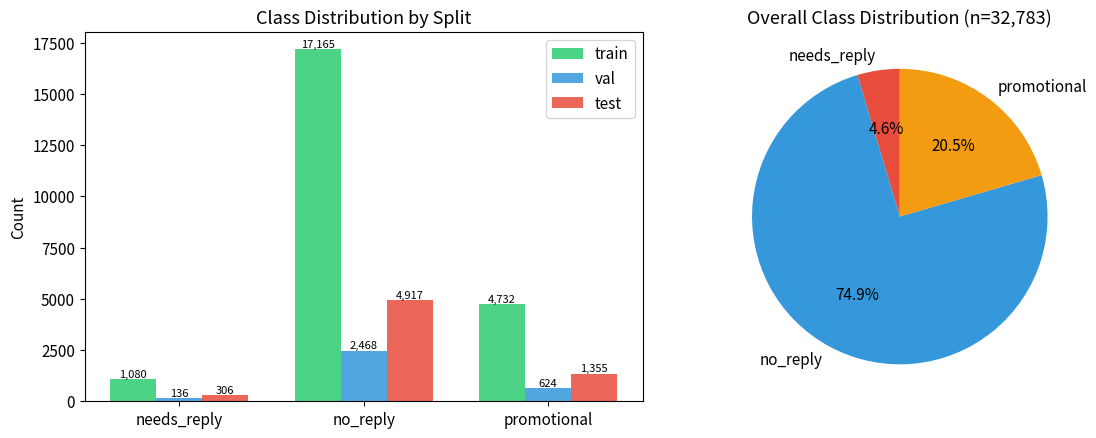

Generate this figure with matplotlib: (Note: this script raises an exception after producing the figure.)
"""
Generate all charts for CS156 Assignment 2 final report.
Run: python generate_charts.py
Output: charts/ folder with PNGs
"""

import matplotlib.pyplot as plt
import matplotlib
import numpy as np

matplotlib.rcParams.update({
    'font.size': 11,
    'axes.titlesize': 13,
    'axes.labelsize': 11,
    'figure.dpi': 150,
    'savefig.dpi': 150,
    'savefig.bbox': 'tight',
})

OUT = "charts"

# ═══════════════════════════════════════════════════════════════
# DATA
# ═══════════════════════════════════════════════════════════════

# Class distribution
class_dist = {
    "train": {"needs_reply": 1080, "no_reply": 17165, "promotional": 4732},
    "val":   {"needs_reply": 136,  "no_reply": 2468,  "promotional": 624},
    "test":  {"needs_reply": 306,  "no_reply": 4917,  "promotional": 1355},
}

# A1 baselines
a1 = {
    "Logistic Regression": {"acc": 0.85, "macro_f1": 0.719, "nr_f1": 0.43, "nr_p": 0.32, "nr_r": 0.67, "nor_f1": 0.89, "pro_f1": 0.83},
    "Naive Bayes":         {"acc": 0.76, "macro_f1": 0.650, "nr_f1": 0.39, "nr_p": 0.27, "nr_r": 0.72, "nor_f1": 0.82, "pro_f1": 0.74},
    "MLP (256→128)":       {"acc": 0.89, "macro_f1": 0.656, "nr_f1": 0.20, "nr_p": 0.48, "nr_r": 0.13, "nor_f1": 0.93, "pro_f1": 0.84},
}

# Best transformer per architecture (from Run 3 / Run 4)
best_transformers = {
    "DistilBERT\n(66M, LR 3e-5, Ep 5)":  {"acc": 0.875, "macro_f1": 0.764, "nr_f1": 0.535, "nr_p": 0.427, "nr_r": 0.716, "nor_f1": 0.914, "pro_f1": 0.844},
    "XLM-R\n(278M, LR 3e-5, Ep 5)":       {"acc": 0.874, "macro_f1": 0.754, "nr_f1": 0.501, "nr_p": 0.402, "nr_r": 0.663, "nor_f1": 0.913, "pro_f1": 0.849},
    "mBERT\n(178M, LR 3e-5, Ep 8)":       {"acc": 0.870, "macro_f1": 0.757, "nr_f1": 0.507, "nr_p": 0.385, "nr_r": 0.742, "nor_f1": 0.909, "pro_f1": 0.856},
}

# All DistilBERT configs for LR analysis
distilbert_configs = [
    {"label": "LR 2e-5, Ep 3",       "lr": 2e-5, "ep": 3,  "macro_f1": 0.740, "nr_f1": 0.502, "nr_p": 0.359, "nr_r": 0.833},
    {"label": "LR 2e-5, Ep 8",       "lr": 2e-5, "ep": 8,  "macro_f1": 0.763, "nr_f1": 0.541, "nr_p": 0.427, "nr_r": 0.739},
    {"label": "LR 3e-5, Ep 5",       "lr": 3e-5, "ep": 5,  "macro_f1": 0.764, "nr_f1": 0.535, "nr_p": 0.427, "nr_r": 0.716},
    {"label": "LR 3e-5, Ep 8",       "lr": 3e-5, "ep": 8,  "macro_f1": 0.757, "nr_f1": 0.522, "nr_p": 0.401, "nr_r": 0.745},
    {"label": "LR 5e-5, Ep 4",       "lr": 5e-5, "ep": 4,  "macro_f1": 0.753, "nr_f1": 0.503, "nr_p": 0.387, "nr_r": 0.719},
    {"label": "LR 5e-5, Ep 4, ML384","lr": 5e-5, "ep": 4,  "macro_f1": 0.762, "nr_f1": 0.525, "nr_p": 0.412, "nr_r": 0.726},
    {"label": "LR 5e-5, Ep 8",       "lr": 5e-5, "ep": 8,  "macro_f1": 0.748, "nr_f1": 0.479, "nr_p": 0.422, "nr_r": 0.552},
]

# Training trajectories (Run 4 + Run 3 models)
trajectories = {
    "DistilBERT 2e-5": {
        "epochs": [1,2,3,4,5,6,7,8,9,10,11],
        "train_loss": [1.082,0.444,0.328,0.279,0.231,0.196,0.170,0.146,0.128,0.123,0.110],
        "val_loss":   [0.579,0.392,0.377,0.363,0.400,0.391,0.456,0.529,0.587,0.653,0.664],
        "macro_f1":   [0.531,0.671,0.701,0.713,0.736,0.728,0.737,0.741,0.745,0.739,0.742],
        "nr_recall":  [0.949,0.897,0.934,0.882,0.897,0.853,0.816,0.713,0.706,0.676,0.647],
    },
    "DistilBERT 5e-5": {
        "epochs": [1,2,3,4,5,6,7,8,9,10,11,12],
        "train_loss": [0.990,0.375,0.282,0.215,0.179,0.154,0.119,0.102,0.082,0.077,0.062,0.049],
        "val_loss":   [0.423,0.394,0.358,0.399,0.454,0.545,0.808,0.829,0.811,0.990,1.126,1.178],
        "macro_f1":   [0.644,0.675,0.716,0.709,0.725,0.732,0.738,0.747,0.742,0.753,0.741,0.740],
        "nr_recall":  [0.875,0.860,0.882,0.882,0.831,0.809,0.676,0.654,0.669,0.640,0.507,0.529],
    },
    "DistilBERT 3e-5": {
        "epochs": [1,2,3,4,5,6,7,8,9],
        "train_loss": [1.048,0.415,0.296,0.236,0.189,0.164,0.137,0.117,0.099],
        "val_loss":   [0.498,0.360,0.350,0.381,0.402,0.521,0.637,0.729,0.761],
        "macro_f1":   [0.617,0.667,0.702,0.716,0.725,0.738,0.739,0.739,0.730],
        "nr_recall":  [0.934,0.926,0.941,0.846,0.831,0.757,0.728,0.713,0.632],
    },
    "XLM-R 2e-5": {
        "epochs": [1,2,3,4,5,6,7],
        "train_loss": [0.597,0.397,0.345,0.284,0.240,0.191,0.168],
        "val_loss":   [0.453,0.404,0.360,0.374,0.412,0.450,0.420],
        "macro_f1":   [0.626,0.687,0.691,0.708,0.725,0.725,0.719],
        "nr_recall":  [0.963,0.941,0.904,0.934,0.926,0.882,0.890],
    },
    "XLM-R 1e-5": {
        "epochs": [1,2,3,4,5,6,7,8,9,10,11,12],
        "train_loss": [0.756,0.411,0.348,0.312,0.272,0.236,0.215,0.214,0.179,0.184,0.167,0.166],
        "val_loss":   [0.460,0.397,0.366,0.368,0.361,0.375,0.383,0.418,0.433,0.446,0.498,0.488],
        "macro_f1":   [0.605,0.663,0.687,0.675,0.695,0.704,0.700,0.719,0.724,0.737,0.746,0.740],
        "nr_recall":  [0.963,0.941,0.941,0.949,0.963,0.934,0.934,0.882,0.904,0.860,0.816,0.831],
    },
    "mBERT 3e-5": {
        "epochs": [1,2,3,4,5,6,7,8],
        "train_loss": [0.470,0.365,0.287,0.239,0.194,0.165,0.123,0.117],
        "val_loss":   [0.431,0.408,0.374,0.421,0.428,0.536,0.721,0.881],
        "macro_f1":   [0.634,0.700,0.719,0.725,0.743,0.749,0.743,0.742],
        "nr_recall":  [0.956,0.926,0.846,0.890,0.831,0.779,0.662,0.625],
    },
}

# Confusion matrices
confusion_matrices = {
    "DistilBERT (best)\nMacro F1 = 0.764": np.array([[219, 87, 0], [294, 4354, 269], [0, 170, 1185]]),
    "XLM-R 2e-5\nMacro F1 = 0.739": np.array([[272, 34, 0], [536, 4160, 221], [0, 221, 1134]]),
    "DistilBERT 5e-5 Ep8\nMacro F1 = 0.748": np.array([[169, 137, 0], [231, 4480, 206], [0, 192, 1163]]),
}

# Error analysis
errors = {
    "no_reply → needs_reply\n(false alarm)": 294,
    "no_reply → promotional\n(personal as promo)": 269,
    "promotional → no_reply\n(promo as personal)": 170,
    "needs_reply → no_reply\n(missed reply)": 87,
}

# All models for precision-recall scatter
all_models_pr = [
    {"name": "XLM-R 2e-5 ep8",        "p": 0.337, "r": 0.889, "f1": 0.488, "arch": "XLM-R"},
    {"name": "XLM-R 2e-5 ep2",        "p": 0.348, "r": 0.863, "f1": 0.496, "arch": "XLM-R"},
    {"name": "DistilBERT 2e-5 ep3",   "p": 0.359, "r": 0.833, "f1": 0.502, "arch": "DistilBERT"},
    {"name": "XLM-R 1e-5 ep4",        "p": 0.370, "r": 0.810, "f1": 0.508, "arch": "XLM-R"},
    {"name": "XLM-R 1e-5 ep8",        "p": 0.392, "r": 0.761, "f1": 0.517, "arch": "XLM-R"},
    {"name": "XLM-R 3e-5 WD0.1",      "p": 0.402, "r": 0.663, "f1": 0.501, "arch": "XLM-R"},
    {"name": "DistilBERT 3e-5 ep8",   "p": 0.401, "r": 0.745, "f1": 0.522, "arch": "DistilBERT"},
    {"name": "DistilBERT 2e-5 ep8",   "p": 0.427, "r": 0.739, "f1": 0.541, "arch": "DistilBERT"},
    {"name": "DistilBERT 5e-5 ep4",   "p": 0.387, "r": 0.719, "f1": 0.503, "arch": "DistilBERT"},
    {"name": "DistilBERT 5e-5 ML384", "p": 0.412, "r": 0.726, "f1": 0.525, "arch": "DistilBERT"},
    {"name": "DistilBERT 3e-5 ep5 ★", "p": 0.427, "r": 0.716, "f1": 0.535, "arch": "DistilBERT"},
    {"name": "mBERT 3e-5 ep3",        "p": 0.385, "r": 0.693, "f1": 0.495, "arch": "mBERT"},
    {"name": "mBERT 3e-5 ep8",        "p": 0.385, "r": 0.742, "f1": 0.507, "arch": "mBERT"},
    {"name": "DistilBERT 5e-5 ep8",   "p": 0.422, "r": 0.552, "f1": 0.479, "arch": "DistilBERT"},
]

LABELS = ["needs_reply", "no_reply", "promotional"]

# ═══════════════════════════════════════════════════════════════
# CHART 1: Class distribution
# ═══════════════════════════════════════════════════════════════
fig, axes = plt.subplots(1, 2, figsize=(12, 4.5))

# Bar chart
splits = ["train", "val", "test"]
x = np.arange(len(LABELS))
w = 0.25
colors_split = ["#2ecc71", "#3498db", "#e74c3c"]
for i, split in enumerate(splits):
    counts = [class_dist[split][l] for l in LABELS]
    bars = axes[0].bar(x + i*w, counts, w, label=split, color=colors_split[i], alpha=0.85)
    for bar, count in zip(bars, counts):
        axes[0].text(bar.get_x() + bar.get_width()/2, bar.get_height() + 100,
                     f"{count:,}", ha='center', fontsize=8)
axes[0].set_xticks(x + w)
axes[0].set_xticklabels(LABELS)
axes[0].set_ylabel("Count")
axes[0].set_title("Class Distribution by Split")
axes[0].legend()

# Pie chart (total)
total = {l: sum(class_dist[s][l] for s in splits) for l in LABELS}
colors_class = ["#e74c3c", "#3498db", "#f39c12"]
wedges, texts, autotexts = axes[1].pie(
    total.values(), labels=total.keys(), autopct='%1.1f%%',
    colors=colors_class, startangle=90
)
axes[1].set_title("Overall Class Distribution (n=32,783)")

plt.tight_layout()
plt.savefig(f"{OUT}/01_class_distribution.png")
plt.close()
print("1/10 Class distribution")

# ═══════════════════════════════════════════════════════════════
# CHART 2: A1 vs A2 macro F1 comparison
# ═══════════════════════════════════════════════════════════════
fig, ax = plt.subplots(figsize=(10, 5))

all_models = list(a1.keys()) + list(best_transformers.keys())
all_f1 = [a1[m]["macro_f1"] for m in a1] + [best_transformers[m]["macro_f1"] for m in best_transformers]
colors = ["#95a5a6"]*len(a1) + ["#2ecc71"]*len(best_transformers)

bars = ax.bar(range(len(all_models)), all_f1, color=colors, edgecolor='white', linewidth=0.5)
for i, (bar, f1) in enumerate(zip(bars, all_f1)):
    ax.text(bar.get_x() + bar.get_width()/2, bar.get_height() + 0.005,
            f"{f1:.3f}", ha='center', fontsize=9, fontweight='bold')
ax.set_xticks(range(len(all_models)))
ax.set_xticklabels(all_models, rotation=20, ha='right', fontsize=9)
ax.set_ylabel("Test Macro F1")
ax.set_ylim(0.5, 0.85)
ax.set_title("Assignment 1 Baselines vs Assignment 2 Transformers")
ax.axhline(y=0.719, color='gray', linestyle='--', alpha=0.5, label='Best A1 (LogReg)')
ax.legend()
plt.tight_layout()
plt.savefig(f"{OUT}/02_a1_vs_a2_macro_f1.png")
plt.close()
print("2/10 A1 vs A2 comparison")

# ═══════════════════════════════════════════════════════════════
# CHART 3: Per-class F1 comparison (all A1 + best A2)
# ═══════════════════════════════════════════════════════════════
fig, ax = plt.subplots(figsize=(12, 5.5))

classes = ["needs_reply", "no_reply", "promotional", "macro avg"]
logreg_f1 =     [0.43,  0.89,  0.83,  0.719]
nb_f1 =         [0.39,  0.82,  0.74,  0.650]
mlp_f1 =        [0.20,  0.93,  0.84,  0.656]
distilbert_f1 = [0.535, 0.914, 0.844, 0.764]

x = np.arange(len(classes))
w = 0.2
b1 = ax.bar(x - 1.5*w, nb_f1, w, label="Naive Bayes (A1)", color="#bdc3c7")
b2 = ax.bar(x - 0.5*w, mlp_f1, w, label="MLP (A1)", color="#95a5a6")
b3 = ax.bar(x + 0.5*w, logreg_f1, w, label="Logistic Regression (A1)", color="#7f8c8d")
b4 = ax.bar(x + 1.5*w, distilbert_f1, w, label="DistilBERT (A2 best)", color="#2ecc71")

for bars in [b1, b2, b3, b4]:
    for bar in bars:
        ax.text(bar.get_x() + bar.get_width()/2, bar.get_height() + 0.01,
                f"{bar.get_height():.2f}", ha='center', fontsize=7, rotation=45)

ax.set_xticks(x)
ax.set_xticklabels(classes)
ax.set_ylabel("F1 Score")
ax.set_ylim(0, 1.1)
ax.set_title("Per-Class F1: All A1 Baselines vs Best A2 Transformer")
ax.legend(loc='upper left', fontsize=9)

plt.tight_layout()
plt.savefig(f"{OUT}/03_per_class_f1_comparison.png")
plt.close()
print("3/10 Per-class F1")

# ═══════════════════════════════════════════════════════════════
# CHART 4: Architecture comparison
# ═══════════════════════════════════════════════════════════════
fig, axes = plt.subplots(1, 3, figsize=(14, 4.5))

archs = list(best_transformers.keys())
arch_colors = ["#2ecc71", "#3498db", "#e67e22"]

# Macro F1
vals = [best_transformers[a]["macro_f1"] for a in archs]
bars = axes[0].bar(archs, vals, color=arch_colors)
for bar, v in zip(bars, vals):
    axes[0].text(bar.get_x() + bar.get_width()/2, bar.get_height() + 0.002,
                 f"{v:.3f}", ha='center', fontsize=10, fontweight='bold')
axes[0].set_ylim(0.7, 0.8)
axes[0].set_ylabel("Test Macro F1")
axes[0].set_title("Macro F1 by Architecture")

# needs_reply F1
vals = [best_transformers[a]["nr_f1"] for a in archs]
bars = axes[1].bar(archs, vals, color=arch_colors)
for bar, v in zip(bars, vals):
    axes[1].text(bar.get_x() + bar.get_width()/2, bar.get_height() + 0.003,
                 f"{v:.3f}", ha='center', fontsize=10, fontweight='bold')
axes[1].set_ylim(0.4, 0.6)
axes[1].set_ylabel("needs_reply F1")
axes[1].set_title("Minority Class F1 by Architecture")

# Params vs performance
params = [66, 278, 178]
macro = [best_transformers[a]["macro_f1"] for a in archs]
axes[2].scatter(params, macro, s=200, c=arch_colors, zorder=5, edgecolors='black')
for p, m, name in zip(params, macro, ["DistilBERT", "XLM-R", "mBERT"]):
    axes[2].annotate(name, (p, m), textcoords="offset points", xytext=(0, 12), ha='center', fontsize=9)
axes[2].set_xlabel("Parameters (millions)")
axes[2].set_ylabel("Test Macro F1")
axes[2].set_title("Model Size vs Performance")
axes[2].set_ylim(0.74, 0.77)

plt.tight_layout()
plt.savefig(f"{OUT}/04_architecture_comparison.png")
plt.close()
print("4/10 Architecture comparison")

# ═══════════════════════════════════════════════════════════════
# CHART 5: Training curves (val loss + macro F1 vs epoch)
# ═══════════════════════════════════════════════════════════════
fig, axes = plt.subplots(2, 3, figsize=(16, 9))
colors_traj = {"DistilBERT 2e-5": "#2ecc71", "DistilBERT 5e-5": "#27ae60",
               "DistilBERT 3e-5": "#1abc9c", "XLM-R 2e-5": "#3498db",
               "XLM-R 1e-5": "#2980b9", "mBERT 3e-5": "#e67e22"}

for idx, (name, data) in enumerate(trajectories.items()):
    row, col = idx // 3, idx % 3
    ax1 = axes[row, col]
    ax2 = ax1.twinx()

    ep = data["epochs"]
    ax1.plot(ep, data["val_loss"], 'o-', color='#e74c3c', markersize=4, label='Val Loss')
    ax2.plot(ep, data["macro_f1"], 's-', color='#2ecc71', markersize=4, label='Val Macro F1')

    # Mark best epoch
    best_idx = np.argmax(data["macro_f1"])
    ax2.axvline(x=ep[best_idx], color='green', linestyle=':', alpha=0.5)
    ax2.annotate(f"best: ep {ep[best_idx]}\nF1={data['macro_f1'][best_idx]:.3f}",
                 xy=(ep[best_idx], data["macro_f1"][best_idx]),
                 fontsize=7, color='green', ha='center',
                 xytext=(0, 15), textcoords='offset points')

    ax1.set_xlabel("Epoch")
    ax1.set_ylabel("Val Loss", color='#e74c3c')
    ax2.set_ylabel("Val Macro F1", color='#2ecc71')
    ax1.set_title(name, fontsize=11)
    ax1.tick_params(axis='y', labelcolor='#e74c3c')
    ax2.tick_params(axis='y', labelcolor='#2ecc71')

plt.suptitle("Training Dynamics: Validation Loss vs Macro F1", fontsize=14, y=1.02)
plt.tight_layout()
plt.savefig(f"{OUT}/05_training_curves.png")
plt.close()
print("5/10 Training curves")

# ═══════════════════════════════════════════════════════════════
# CHART 6: NR recall collapse over epochs
# ═══════════════════════════════════════════════════════════════
fig, ax = plt.subplots(figsize=(10, 5))

for name, data in trajectories.items():
    ax.plot(data["epochs"], data["nr_recall"], 'o-', label=name, markersize=4)

ax.set_xlabel("Epoch")
ax.set_ylabel("needs_reply Recall (validation)")
ax.set_title("Conservative Drift: needs_reply Recall Drops with Training")
ax.set_ylim(0.4, 1.0)
ax.axhline(y=0.7, color='gray', linestyle='--', alpha=0.3)
ax.legend(loc='lower left', fontsize=9)
ax.grid(alpha=0.2)
plt.tight_layout()
plt.savefig(f"{OUT}/06_nr_recall_collapse.png")
plt.close()
print("6/10 NR recall collapse")

# ═══════════════════════════════════════════════════════════════
# CHART 7: Confusion matrices
# ═══════════════════════════════════════════════════════════════
fig, axes = plt.subplots(1, 3, figsize=(16, 5))

for idx, (title, cm) in enumerate(confusion_matrices.items()):
    ax = axes[idx]
    im = ax.imshow(cm, cmap='Blues', aspect='auto')
    ax.set_xticks(range(3))
    ax.set_yticks(range(3))
    ax.set_xticklabels(LABELS, fontsize=8, rotation=30, ha='right')
    ax.set_yticklabels(LABELS, fontsize=8)
    ax.set_xlabel("Predicted")
    ax.set_ylabel("True")
    ax.set_title(title, fontsize=10)

    for i in range(3):
        for j in range(3):
            color = 'white' if cm[i, j] > cm.max() * 0.6 else 'black'
            ax.text(j, i, f"{cm[i,j]:,}", ha='center', va='center', color=color, fontsize=11)

plt.suptitle("Confusion Matrices: Best, Most Aggressive, Most Conservative", fontsize=13)
plt.tight_layout()
plt.savefig(f"{OUT}/07_confusion_matrices.png")
plt.close()
print("7/10 Confusion matrices")

# ═══════════════════════════════════════════════════════════════
# CHART 8: Precision-recall scatter for needs_reply
# ═══════════════════════════════════════════════════════════════
fig, ax = plt.subplots(figsize=(10, 7))

arch_colors_map = {"DistilBERT": "#2ecc71", "XLM-R": "#3498db", "mBERT": "#e67e22", "A1 Baseline": "#95a5a6"}
arch_markers = {"DistilBERT": "o", "XLM-R": "s", "mBERT": "^", "A1 Baseline": "D"}

# Add A1 baselines to the scatter
all_models_pr.extend([
    {"name": "LogReg (A1)", "p": 0.32, "r": 0.67, "f1": 0.43, "arch": "A1 Baseline"},
    {"name": "Naive Bayes (A1)", "p": 0.27, "r": 0.72, "f1": 0.39, "arch": "A1 Baseline"},
    {"name": "MLP (A1)", "p": 0.48, "r": 0.13, "f1": 0.20, "arch": "A1 Baseline"},
])

for m in all_models_pr:
    c = arch_colors_map[m["arch"]]
    mk = arch_markers[m["arch"]]
    size = 150 if "★" in m["name"] else 80
    edge = 'red' if "★" in m["name"] else 'black'
    lw = 2 if "★" in m["name"] else 0.5
    ax.scatter(m["r"], m["p"], s=size, c=c, marker=mk, edgecolors=edge, linewidths=lw, zorder=5)
    ax.annotate(m["name"], (m["r"], m["p"]), fontsize=7, xytext=(5, 5),
                textcoords='offset points', alpha=0.8)

# F1 isocurves
for f1_val in [0.45, 0.50, 0.55]:
    r_range = np.linspace(0.01, 1.0, 100)
    p_range = f1_val * r_range / (2 * r_range - f1_val)
    valid = (p_range > 0) & (p_range <= 1)
    ax.plot(r_range[valid], p_range[valid], '--', color='gray', alpha=0.3, linewidth=1)
    # Label
    idx_label = np.argmin(np.abs(r_range - 0.95))
    if valid[idx_label]:
        ax.text(0.95, p_range[idx_label], f"F1={f1_val}", fontsize=7, color='gray', alpha=0.5)

# Legend
for arch in arch_colors_map:
    ax.scatter([], [], c=arch_colors_map[arch], marker=arch_markers[arch], s=80, label=arch, edgecolors='black')
ax.legend(loc='upper right', fontsize=10)

ax.set_xlabel("needs_reply Recall")
ax.set_ylabel("needs_reply Precision")
ax.set_title("Precision-Recall Tradeoff on needs_reply (all models)")
ax.set_xlim(0.05, 0.95)
ax.set_ylim(0.20, 0.55)
ax.grid(alpha=0.2)

# Annotate regions
ax.annotate("AGGRESSIVE\n(high recall,\nlow precision)", xy=(0.87, 0.23), fontsize=9,
            color='#e74c3c', ha='center', alpha=0.7)
ax.annotate("BALANCED\n(best F1)", xy=(0.72, 0.47), fontsize=9,
            color='#2ecc71', ha='center', alpha=0.7)
ax.annotate("A1 BASELINES", xy=(0.35, 0.22), fontsize=9,
            color='#95a5a6', ha='center', alpha=0.7)

plt.tight_layout()
plt.savefig(f"{OUT}/08_precision_recall_scatter.png")
plt.close()
print("8/10 Precision-recall scatter")

# ═══════════════════════════════════════════════════════════════
# CHART 9: Error analysis
# ═══════════════════════════════════════════════════════════════
fig, axes = plt.subplots(1, 2, figsize=(13, 5))

# Error type bar chart
err_labels = list(errors.keys())
err_counts = list(errors.values())
err_colors = ["#e74c3c", "#f39c12", "#3498db", "#9b59b6"]
bars = axes[0].barh(err_labels, err_counts, color=err_colors, edgecolor='white')
for bar, count in zip(bars, err_counts):
    axes[0].text(bar.get_width() + 5, bar.get_y() + bar.get_height()/2,
                 f"{count} ({100*count/820:.0f}%)", va='center', fontsize=10)
axes[0].set_xlabel("Count")
axes[0].set_title(f"Error Breakdown (820 errors / 6,578 total = 12.5%)")
axes[0].invert_yaxis()

# Error by true class
true_classes = ["needs_reply\n(306)", "no_reply\n(4917)", "promotional\n(1355)"]
error_rates = [87/306*100, (294+269)/4917*100, 170/1355*100]
correct_rates = [100 - e for e in error_rates]
bars_correct = axes[1].bar(true_classes, correct_rates, color="#2ecc71", label="Correct")
bars_error = axes[1].bar(true_classes, error_rates, bottom=correct_rates, color="#e74c3c", label="Error")
for i, (c, e) in enumerate(zip(correct_rates, error_rates)):
    axes[1].text(i, c/2, f"{c:.1f}%", ha='center', va='center', fontsize=10, color='white', fontweight='bold')
    axes[1].text(i, c + e/2, f"{e:.1f}%", ha='center', va='center', fontsize=10, color='white', fontweight='bold')
axes[1].set_ylabel("Percentage")
axes[1].set_title("Error Rate by True Class")
axes[1].legend()

plt.tight_layout()
plt.savefig(f"{OUT}/09_error_analysis.png")
plt.close()
print("9/10 Error analysis")

# ═══════════════════════════════════════════════════════════════
# CHART 10: DistilBERT hyperparameter heatmap
# ═══════════════════════════════════════════════════════════════
fig, axes = plt.subplots(1, 2, figsize=(13, 5))

# Sort by macro F1
configs_sorted = sorted(distilbert_configs, key=lambda x: -x["macro_f1"])
labels = [c["label"] for c in configs_sorted]
macro_vals = [c["macro_f1"] for c in configs_sorted]
nr_vals = [c["nr_f1"] for c in configs_sorted]

x = np.arange(len(labels))
w = 0.35
b1 = axes[0].bar(x - w/2, macro_vals, w, label="Macro F1", color="#2ecc71")
b2 = axes[0].bar(x + w/2, nr_vals, w, label="needs_reply F1", color="#e74c3c")
for bars in [b1, b2]:
    for bar in bars:
        axes[0].text(bar.get_x() + bar.get_width()/2, bar.get_height() + 0.003,
                     f"{bar.get_height():.3f}", ha='center', fontsize=7, rotation=45)
axes[0].set_xticks(x)
axes[0].set_xticklabels(labels, rotation=30, ha='right', fontsize=8)
axes[0].set_ylim(0.4, 0.85)
axes[0].set_title("DistilBERT: All Hyperparameter Configs")
axes[0].legend(fontsize=9)

# NR precision vs recall by LR
lr_colors = {"2e-5": "#3498db", "3e-5": "#2ecc71", "5e-5": "#e74c3c"}
for c in distilbert_configs:
    lr_str = f"{c['lr']:.0e}".replace("+0", "").replace("-0", "-")
    if lr_str == "2e-5": lr_label = "2e-5"
    elif lr_str == "3e-5": lr_label = "3e-5"
    else: lr_label = "5e-5"
    color = lr_colors.get(lr_label, "gray")
    axes[1].scatter(c["nr_r"], c["nr_p"], s=100, c=color, edgecolors='black', linewidths=0.5, zorder=5)
    axes[1].annotate(f"ep{c['ep']}", (c["nr_r"], c["nr_p"]), fontsize=7,
                     xytext=(4, 4), textcoords='offset points')

for lr, color in lr_colors.items():
    axes[1].scatter([], [], c=color, s=80, label=f"LR {lr}", edgecolors='black')
axes[1].legend(fontsize=9)
axes[1].set_xlabel("needs_reply Recall")
axes[1].set_ylabel("needs_reply Precision")
axes[1].set_title("DistilBERT: LR Effect on Precision-Recall")
axes[1].grid(alpha=0.2)

plt.tight_layout()
plt.savefig(f"{OUT}/10_distilbert_hyperparams.png")
plt.close()
print("10/10 Hyperparameter analysis")

print(f"\nAll charts saved to {OUT}/")
